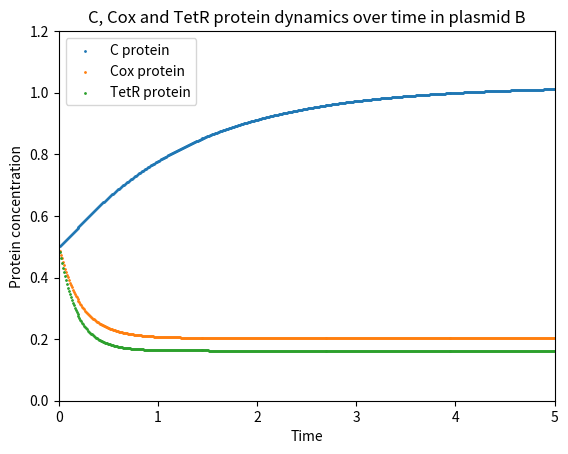
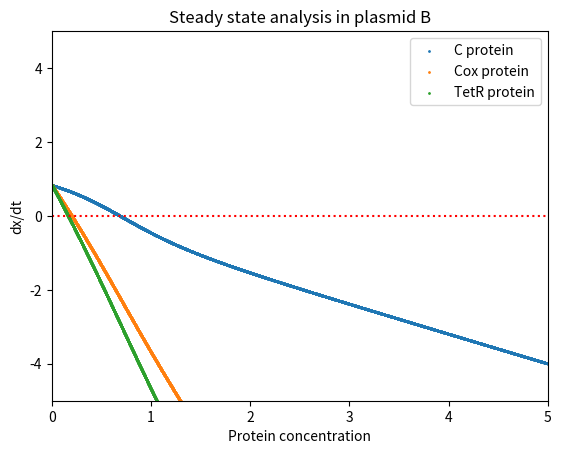

These figures' Python source, in order:
#!/usr/bin/env python
# coding: utf-8

# In[13]:


#### Plasmid B modeling ####

#### 2019-06-18 ####

# Importing packages #

import matplotlib.pyplot as plt

# EXPLICIT EULER SCHEME #

# Setting up initial conditions and parameters #

K1=1
K4=1
K5=1
KD=1
Kt1=5
Kt2=1
Kt3=0.1
alpha=0.8
beta=4
gamma=5
A=5 #arabinose concentration

dt=0.01
x=0.5
t=0.00
m=0.5
n=0.5

# Print initial conditions to screen #

print (t,x, m)

# Compute the values of x(t) and m(t) for t<1.0 in a step of 0.01 so in total 100 values #

t_list=list()
x_list=list()
m_list=list()
n_list=list()

while t<10.0:
    den = 1.0 + K1*A + K1*K4*KD*n*n*A + KD*KD*K1*K4*K5*n*n*n*n*A
    num1=Kt1+Kt3*K1*K4*KD*n*n*A
    fx= num1/den -alpha*x
    num2= Kt2*K1*A
    fm=num2/den - beta*m
    fn=num2/den - gamma*n
    x = x + dt*fx
    m = m + dt*fm
    n = n + dt*fn
    t = t + dt
    t_list.append(t)
    x_list.append(x)
    m_list.append(m)
    n_list.append(n)


# Plot c, cox and tetR protein dynamics over time #

fig = plt.figure()
plt.axis([0,5,0,1.2])
plt.scatter (t_list,x_list, s=1)
plt.scatter (t_list,m_list, s=1)
plt.scatter (t_list,n_list, s=1)
plt.legend (("C protein", "Cox protein", "TetR protein"))
plt.title ("C, Cox and TetR protein dynamics over time in plasmid B")
plt.xlabel ("Time")
plt.ylabel ("Protein concentration")
plt.show()

# Plot f(x) over x, f(m) over x and f(r) over x in order to find the number of steady states #
# The number of times f(x) and f(m) cross horizontal axis reflects the number of steady states and the exact concentration of the steady state #

x=0
m=0
n=0
dx=0.001
dm=0.001
dn=0.001
x_list=list()
m_list=list()
n_list=list()
fx_list=list()
fm_list=list()
fn_list=list()

while x<5:
    den = 1.0 + K1*A + K1*K4*KD*n*n*A + KD*KD*K1*K4*K5*n*n*n*n*A
    num1=Kt1+Kt3*K1*K4*KD*n*n*A
    fx= num1/den -alpha*x
    num2= Kt2*K1*A
    fm=num2/den - beta*m
    fn=num2/den - gamma*n
    x=x+dx
    x_list.append(x)
    fx_list.append(fx)
    m=m+dm
    m_list.append(m)
    fm_list.append(fm)
    n=n+dn
    n_list.append(n)
    fn_list.append(fn)


fig = plt.figure()
plt.axis([0,5,-5,5])
plt.scatter (x_list,fx_list,s=1)
plt.scatter (m_list,fm_list,s=1)
plt.scatter (n_list,fn_list,s=1)
plt.legend (("C protein", "Cox protein", "TetR protein"))
plt.axhline(y=0, color='r', linestyle=':')
plt.title ("Steady state analysis in plasmid B")
plt.xlabel ("Protein concentration")
plt.ylabel ("dx/dt")
plt.show()


# In[ ]:
